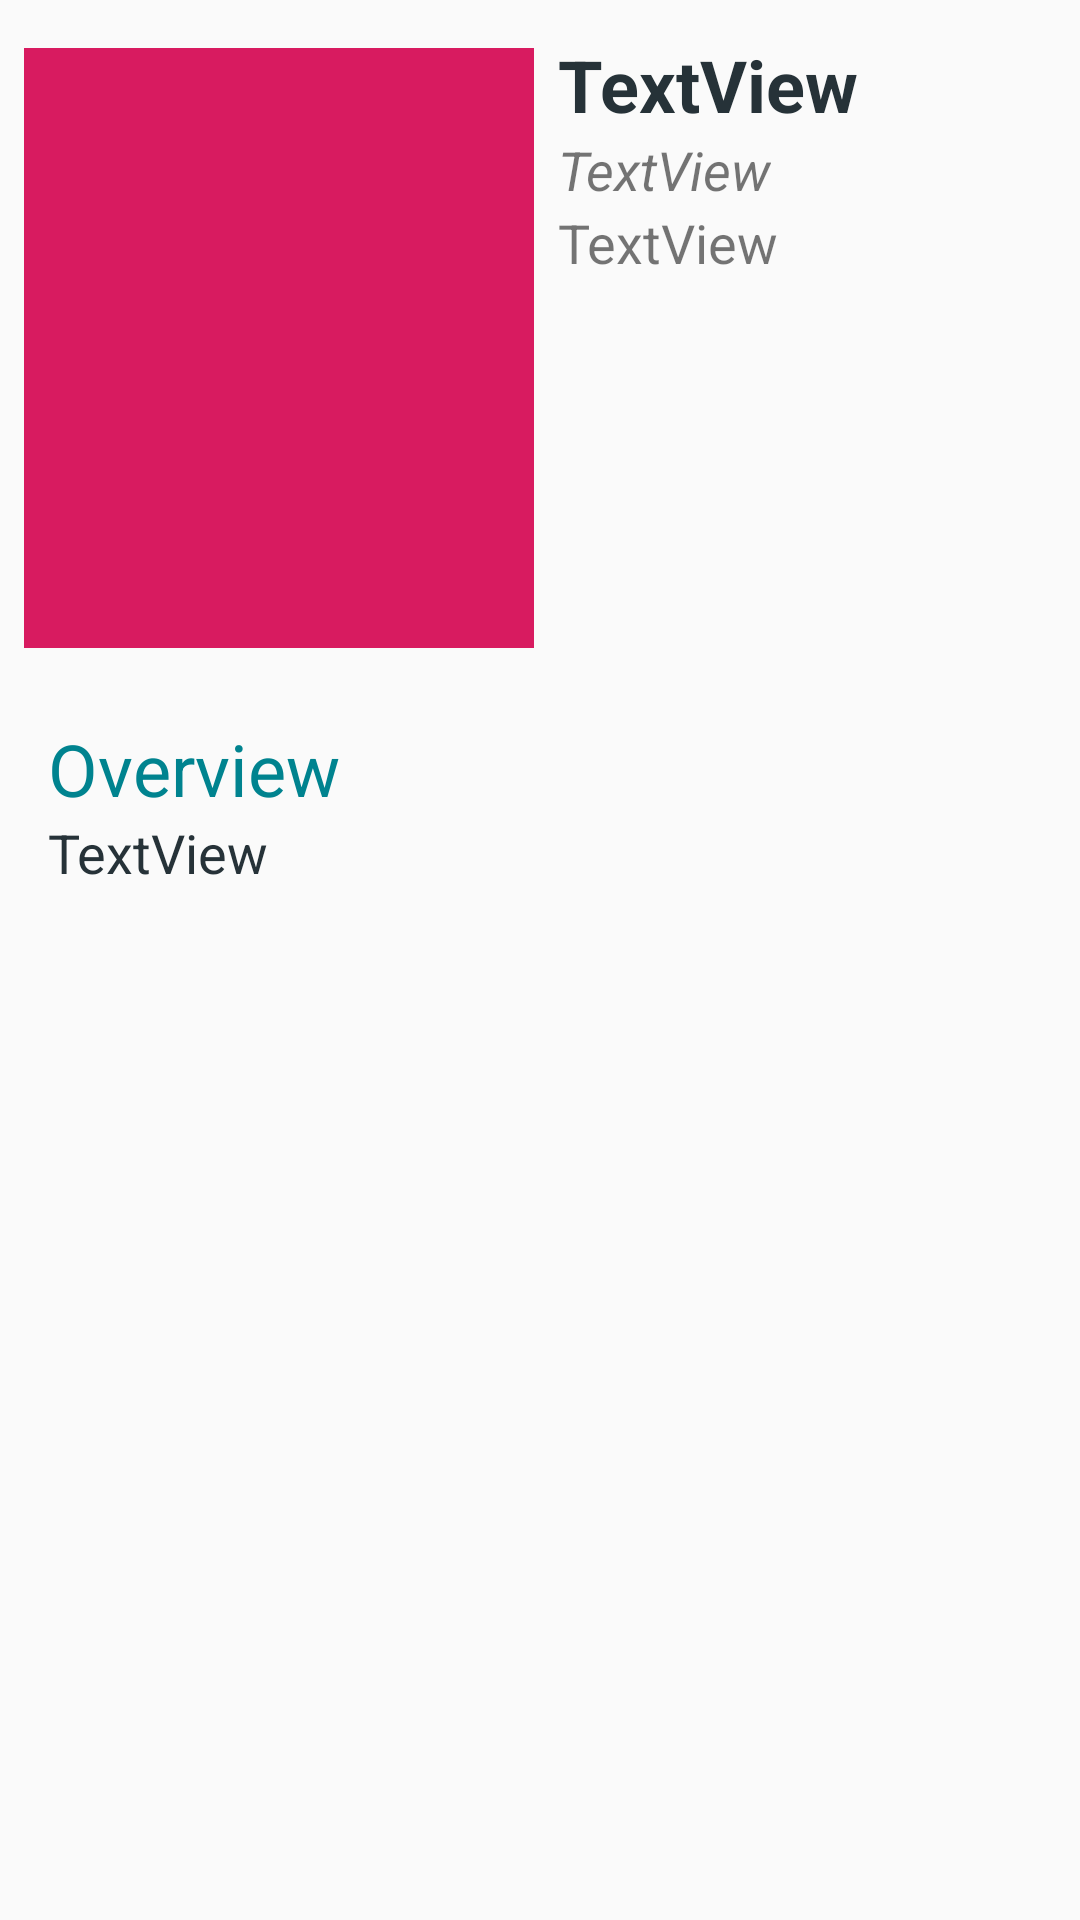

Produce the Android XML layout that renders to this screen, including the resource entries it uses.
<!-- AndroidManifest.xml: application theme AppTheme -->
<!-- res/layout/activity_detail_movie.xml -->
<?xml version="1.0" encoding="utf-8"?>
<ScrollView xmlns:android="http://schemas.android.com/apk/res/android"
    xmlns:tools="http://schemas.android.com/tools"
    xmlns:app="http://schemas.android.com/apk/res-auto"
    android:layout_width="match_parent"
    android:layout_height="match_parent"
    android:fillViewport="true"
    android:orientation="vertical">

    <androidx.constraintlayout.widget.ConstraintLayout
        android:layout_width="match_parent"
        android:layout_height="wrap_content">

        <ProgressBar
            android:id="@+id/progress_bar_detail"
            android:layout_width="48dp"
            android:layout_height="48dp"
            android:layout_centerHorizontal="true"
            android:layout_centerVertical="true"
            android:visibility="gone"
            app:layout_constraintStart_toStartOf="parent"
            app:layout_constraintTop_toTopOf="parent"
            android:layout_marginTop="8dp"/>

        <ImageView
            android:id="@+id/img_detail_movie"
            android:layout_width="170dp"
            android:layout_height="200dp"
            android:layout_marginStart="8dp"
            android:layout_marginTop="16dp"
            app:layout_constraintStart_toStartOf="parent"
            app:layout_constraintTop_toBottomOf="@id/progress_bar_detail"
            app:srcCompat="@color/colorAccent" />

        <TextView
            android:id="@+id/tv_detail_judul"
            android:layout_width="200dp"
            android:layout_height="wrap_content"
            android:layout_marginTop="12dp"
            android:layout_marginEnd="8dp"
            android:layout_marginStart="8dp"
            android:layout_toEndOf="@id/img_detail_movie"
            android:text="TextView"
            android:textColor="#263238"
            android:textSize="24sp"
            android:textStyle="bold"
            app:layout_constraintTop_toBottomOf="@id/progress_bar_detail"
            app:layout_constraintStart_toEndOf="@id/img_detail_movie"/>

        <TextView
            android:id="@+id/tv_detail_date"
            android:layout_width="0dp"
            android:layout_height="wrap_content"
            android:layout_below="@id/tv_detail_judul"
            android:layout_marginEnd="8dp"
            android:layout_marginStart="8dp"
            android:layout_toEndOf="@id/img_detail_movie"
            android:text="TextView"
            android:textSize="18sp"
            android:textStyle="italic"
            app:layout_constraintTop_toBottomOf="@id/tv_detail_judul"
            app:layout_constraintStart_toEndOf="@id/img_detail_movie"/>

        <TextView
            android:id="@+id/tv_detail_rate"
            android:layout_width="0dp"
            android:layout_height="wrap_content"
            android:layout_below="@id/tv_detail_date"
            android:layout_marginEnd="8dp"
            android:drawableStart="@drawable/ic_star_black_24dp"
            android:drawablePadding="4dp"
            android:layout_marginStart="8dp"
            android:layout_toEndOf="@id/img_detail_movie"
            android:text="TextView"
            android:textSize="18sp"
            app:layout_constraintTop_toBottomOf="@id/tv_detail_date"
            app:layout_constraintStart_toEndOf="@id/img_detail_movie"/>

        <TextView
            android:id="@+id/text_overview"
            android:layout_width="match_parent"
            android:layout_height="32dp"
            android:layout_below="@id/img_detail_movie"
            android:layout_marginStart="16dp"
            android:layout_marginTop="24dp"
            android:layout_marginEnd="16dp"
            android:text="@string/overview"
            android:textColor="@color/colorPrimaryDark"
            android:textSize="24sp"
            app:layout_constraintTop_toBottomOf="@id/img_detail_movie"
            app:layout_constraintStart_toEndOf="parent"/>

        <TextView
            android:id="@+id/tv_detail_desc"
            android:layout_width="match_parent"
            android:layout_height="wrap_content"
            android:layout_below="@id/text_overview"
            android:layout_marginStart="16dp"
            android:layout_marginEnd="16dp"
            android:layout_marginBottom="16dp"
            android:text="TextView"
            android:textColor="#263238"
            android:textSize="18sp"
            app:layout_constraintTop_toBottomOf="@id/text_overview"
            app:layout_constraintStart_toEndOf="parent"/>

    </androidx.constraintlayout.widget.ConstraintLayout>
</ScrollView>
<!-- resources referenced by this layout -->
<resources>
  <color name="colorAccent">#D81B60</color>
  <color name="colorPrimaryDark">#00838F</color>
  <string name="overview">Overview</string>
  <style name="AppTheme" parent="Theme.AppCompat.Light.DarkActionBar">
          
          <item name="colorPrimary">@color/colorPrimary</item>
          <item name="colorPrimaryDark">@color/colorPrimaryDark</item>
          <item name="colorAccent">@color/colorAccent</item>
          <item name="android:windowActionBar">false</item>
          <item name="android:windowNoTitle">true</item>
      </style>
  <color name="colorPrimary">#0097A7</color>
</resources>
